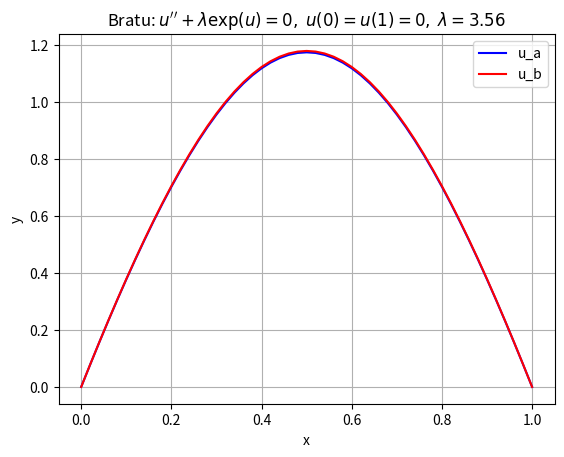

Here is the Python script that generated this plot:
"""
solve the boundary value problem:
u1' = u2
u2' = -lam*exp(u1)

u1(0) = 0, u1(1) = 0.
"""

import numpy as np

lam = 3.56;

def fun(x, u):
    return [u[1], -lam*np.exp(u[0])]

def bc(ua, ub):
    return [ua[0], ub[0]]

x = np.linspace(0, 1, 5)

u_a = np.zeros((2, x.size))
u_b = np.zeros((2, x.size))
u_a[0] = 1/lam*np.sin(np.pi*x)
u_b[0] = lam*np.sin(np.pi*x)

from scipy.integrate import solve_bvp
res_a = solve_bvp(fun, bc, x, u_a,tol=.0001)
res_b = solve_bvp(fun, bc, x, u_b,tol=.0001)

x_plot = np.linspace(0, 1, 51)
u_plot_a = res_a.sol(x_plot)[0]
u_plot_b = res_b.sol(x_plot)[0]

import matplotlib.pyplot as plt
plt.plot(x_plot, u_plot_a, 'b-', label='u_a')
plt.plot(x_plot, u_plot_b, 'r-', label='u_b')
plt.legend()
plt.xlabel("x")
plt.ylabel("y")
plt.title("Bratu: $u^{\prime\prime} + \lambda \exp(u) = 0,\; u(0)=u(1)=0,\;\lambda=3.56$")
plt.grid()
plt.savefig('bratu.pdf')
plt.show()
